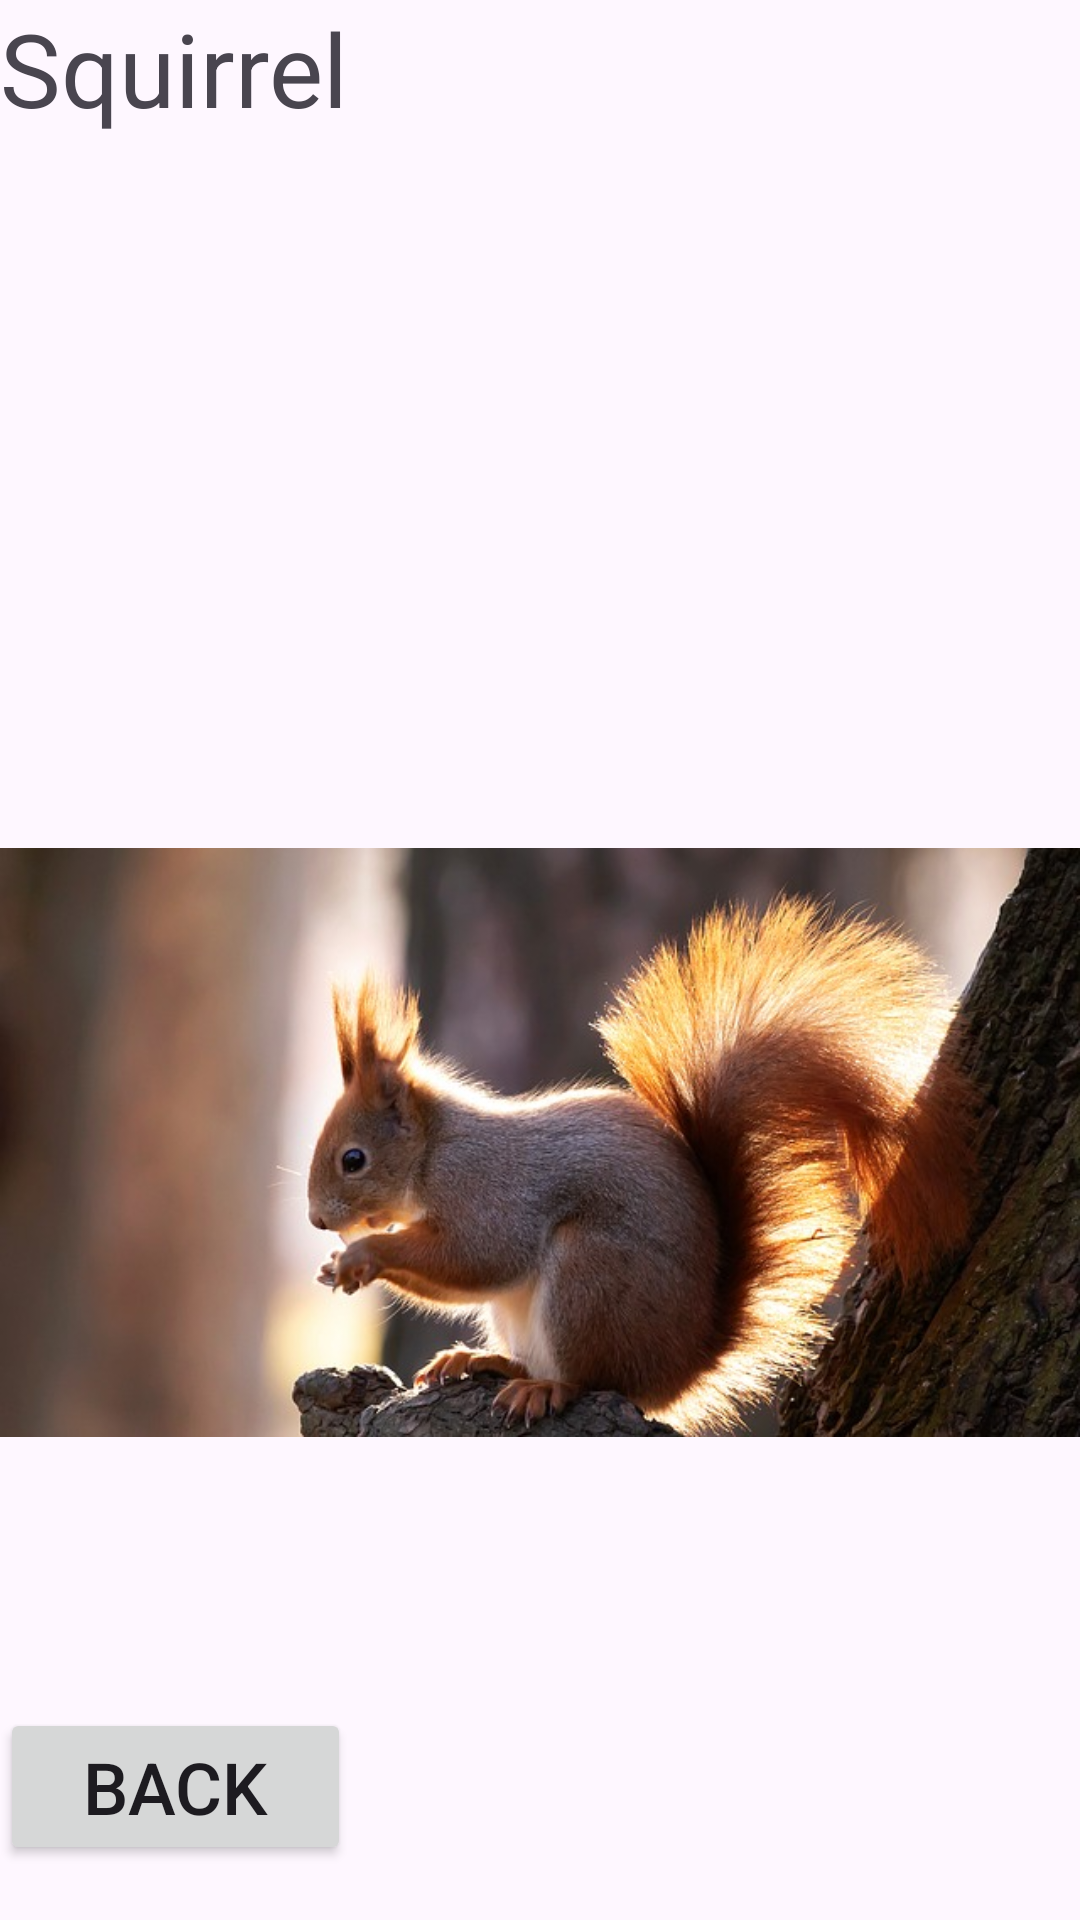

Write the Android layout XML for this screen, with the resource values it uses.
<!-- AndroidManifest.xml: application theme Theme.LAB56EX2 -->
<!-- res/layout/activity3.xml -->
<?xml version="1.0" encoding="utf-8"?>
<LinearLayout xmlns:android="http://schemas.android.com/apk/res/android"
    xmlns:app="http://schemas.android.com/apk/res-auto"
    xmlns:tools="http://schemas.android.com/tools"
    android:layout_width="match_parent"
    android:layout_height="match_parent"
    android:orientation="vertical"
    tools:context=".Activity3">


    <TextView
        android:id="@+id/textView"
        android:layout_width="match_parent"
        android:layout_height="wrap_content"
        android:text="Squirrel"
        android:textSize="34sp"
        tools:ignore="MissingConstraints" />


    <View
        android:id="@+id/view5"
        android:layout_width="match_parent"
        android:layout_height="147dp"
        tools:ignore="MissingConstraints" />


    <ImageView
        android:id="@+id/imageView"
        android:layout_width="match_parent"
        android:layout_height="377dp"
        app:srcCompat="@drawable/veverita"
        tools:ignore="MissingConstraints"
        tools:layout_editor_absoluteX="0dp"
        tools:layout_editor_absoluteY="25dp" />

    <LinearLayout
            android:layout_width="228dp"
            android:layout_height="116dp"
            android:orientation="horizontal"
            tools:layout_editor_absoluteX="173dp"
            tools:layout_editor_absoluteY="4dp">

            <Button
                android:id="@+id/button4"
                android:layout_width="wrap_content"
                android:layout_height="wrap_content"
                android:layout_weight="1"
                android:onClick="btnBack"
                android:text="BACK"
                android:textSize="24sp" />

            <View
                android:id="@+id/view6"
                android:layout_width="82dp"
                android:layout_height="wrap_content"
                android:layout_weight="1" />

        </LinearLayout>
</LinearLayout>
<!-- resources referenced by this layout -->
<resources>
  <!-- drawable veverita: jpg bitmap (drawable, 70756 bytes) -->
  <style name="Theme.LAB56EX2" parent="Base.Theme.LAB56EX2" />
  <style name="Base.Theme.LAB56EX2" parent="Theme.Material3.DayNight.NoActionBar">
          
          
      </style>
</resources>
